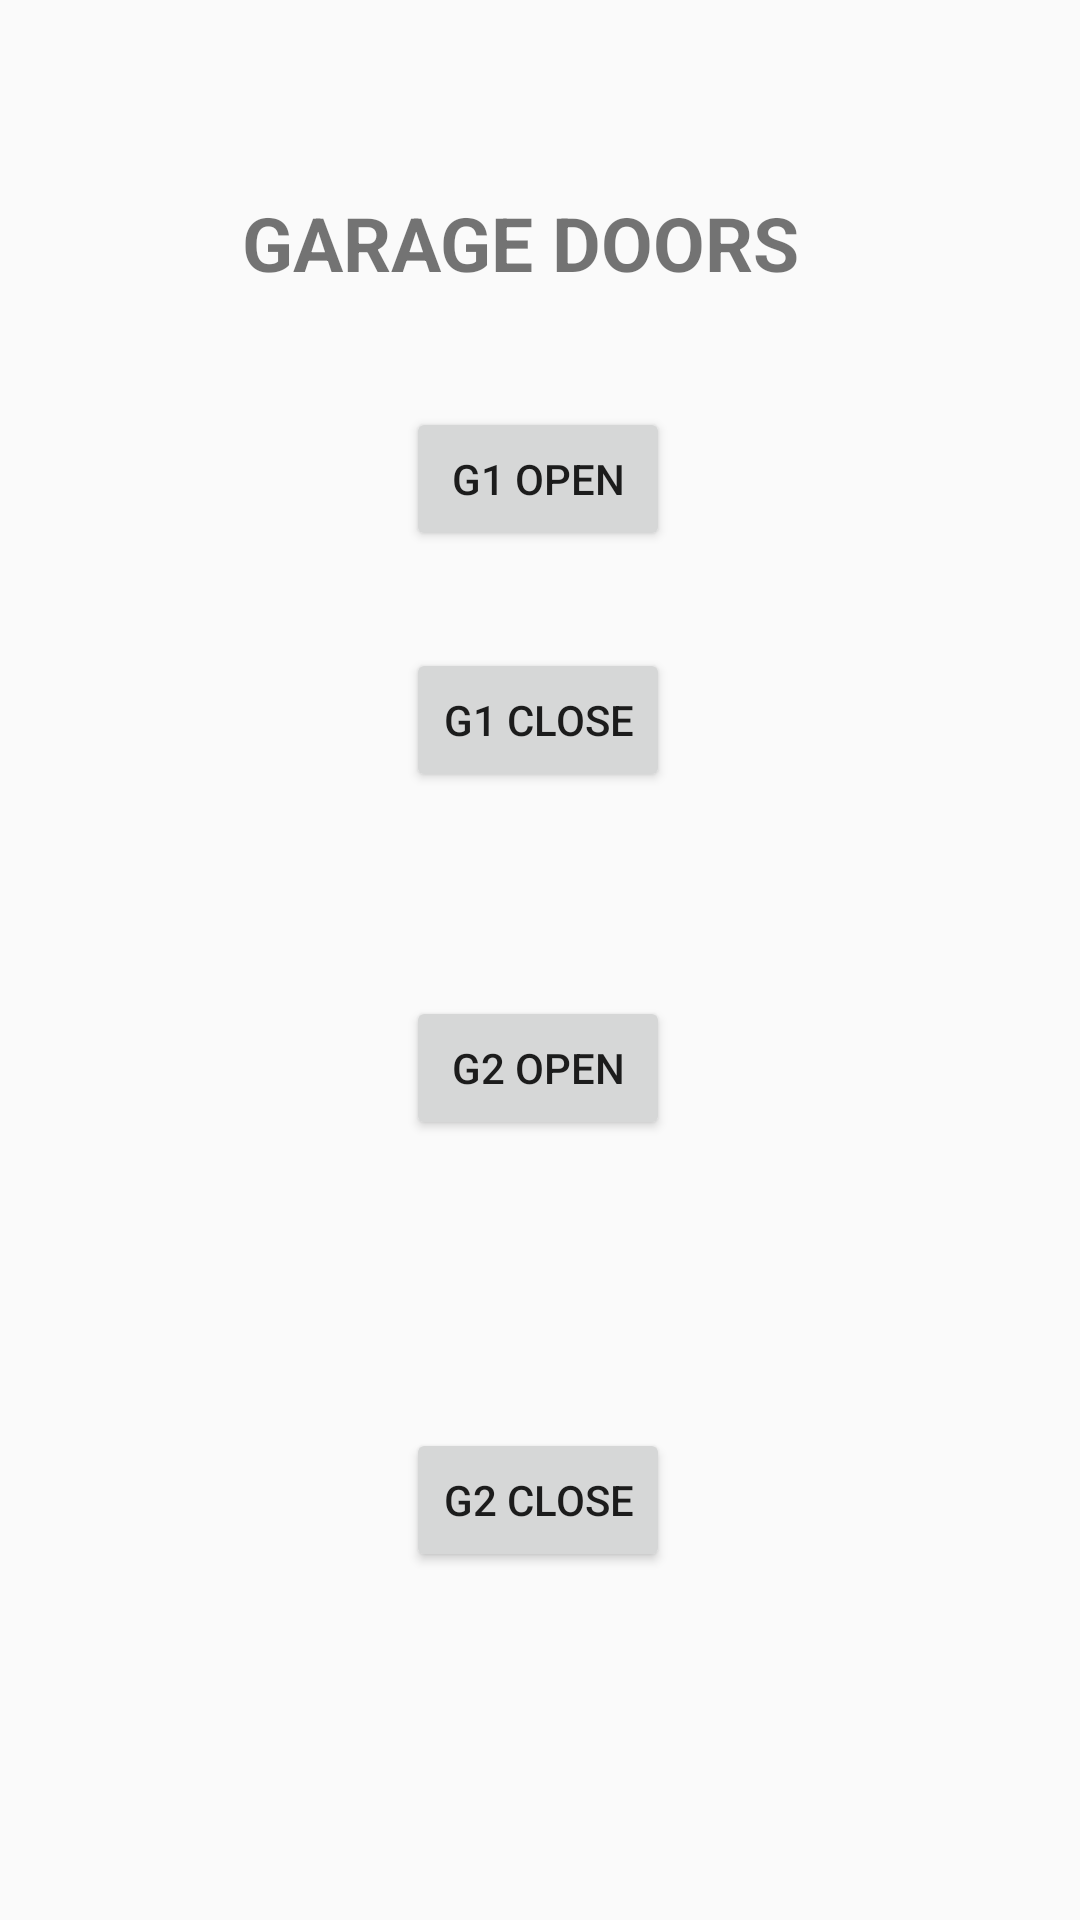

Android layout source for this screen:
<!-- AndroidManifest.xml: application theme MyMaterialTheme -->
<!-- res/layout/activity_garage.xml -->
<?xml version="1.0" encoding="utf-8"?>

<androidx.constraintlayout.widget.ConstraintLayout xmlns:android="http://schemas.android.com/apk/res/android"
xmlns:app="http://schemas.android.com/apk/res-auto"
xmlns:tools="http://schemas.android.com/tools"
android:layout_width="match_parent"
android:layout_height="match_parent"
tools:context=".GarageActivity">

    <TextView
        android:id="@+id/garageDoorControl"
        android:layout_width="199dp"
        android:layout_height="39dp"
        android:layout_marginTop="64dp"
        android:text="GARAGE DOORS"
        android:textSize="25dp"
        android:textStyle="bold"
        app:layout_constraintEnd_toEndOf="parent"
        app:layout_constraintStart_toStartOf="parent"
        app:layout_constraintTop_toTopOf="parent" />

    <Button
        android:id="@+id/g1Close"
        android:layout_width="wrap_content"
        android:layout_height="wrap_content"
        android:layout_marginBottom="68dp"
        android:text="G1 Close"
        app:layout_constraintBottom_toTopOf="@+id/g2Open"
        app:layout_constraintEnd_toEndOf="parent"
        app:layout_constraintHorizontal_bias="0.498"
        app:layout_constraintStart_toStartOf="parent"
        />

    <Button
        android:id="@+id/g1Open"
        android:layout_width="wrap_content"
        android:layout_height="wrap_content"
        android:text="G1 OPEN"
        app:layout_constraintBottom_toTopOf="@+id/g1Close"
        app:layout_constraintEnd_toEndOf="parent"
        app:layout_constraintHorizontal_bias="0.498"
        app:layout_constraintStart_toStartOf="parent"
        app:layout_constraintTop_toBottomOf="@+id/garageDoorControl" />

    <Button
        android:id="@+id/g2Close"
        android:layout_width="wrap_content"
        android:layout_height="wrap_content"
        android:layout_marginBottom="116dp"
        android:text="G2 CLOSE"
        app:layout_constraintBottom_toBottomOf="parent"
        app:layout_constraintEnd_toEndOf="parent"
        app:layout_constraintHorizontal_bias="0.498"
        app:layout_constraintStart_toStartOf="parent"
        />

    <Button
        android:id="@+id/g2Open"
        android:layout_width="wrap_content"
        android:layout_height="wrap_content"
        android:layout_marginBottom="96dp"
        android:text="G2 OPEN"
        app:layout_constraintBottom_toTopOf="@+id/g2Close"
        app:layout_constraintEnd_toEndOf="parent"
        app:layout_constraintHorizontal_bias="0.498"
        app:layout_constraintStart_toStartOf="parent"
        />

</androidx.constraintlayout.widget.ConstraintLayout>
<!-- resources referenced by this layout -->
<resources>
  <style name="MyMaterialTheme" parent="MyMaterialTheme.Base" />
  <style name="MyMaterialTheme.Base" parent="Theme.AppCompat.Light.NoActionBar">
          <item name="colorPrimary">@color/colorPrimary</item>
          <item name="colorPrimaryDark">@color/colorPrimaryDark</item>
          <item name="colorAccent">@color/colorAccent</item>
      </style>
  <color name="colorPrimary">#125688</color>
  <color name="colorPrimaryDark">#125688</color>
  <color name="colorAccent">#c8e8ff</color>
</resources>
